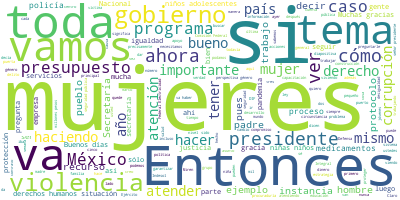

The table this chart was drawn from, first rows:
Participante, Texto, Sentimiento, Palabras, Dia, Mes, Anio
PRESIDENTE ANDRES MANUEL LOPEZ OBRADOR, Buenos días., 0.9384, 2, 29, 07, 2020
PRESIDENTE ANDRES MANUEL LOPEZ OBRADOR, Hoy vamos a cumplir con el compromiso de…, 0.1502, 52, 29, 07, 2020
PRESIDENTE ANDRES MANUEL LOPEZ OBRADOR, Primero, en lo económico social, es deci…, 0.1616, 56, 29, 07, 2020
PRESIDENTE ANDRES MANUEL LOPEZ OBRADOR, Y también se ha procurado que tengan igu…, 0.3686, 94, 29, 07, 2020
PRESIDENTE ANDRES MANUEL LOPEZ OBRADOR, Y es muy importante que esto se conozca …, 0.6571, 80, 29, 07, 2020
PRESIDENTE ANDRES MANUEL LOPEZ OBRADOR, Y en México la desigualdad se ha produci…, 0.01652, 104, 29, 07, 2020
PRESIDENTE ANDRES MANUEL LOPEZ OBRADOR, Que, si tenemos que ayudar a la gente ne…, 0.05979, 34, 29, 07, 2020
PRESIDENTE ANDRES MANUEL LOPEZ OBRADOR, Entonces vamos a que la doctora Olga Sán…, 0.06924, 54, 29, 07, 2020
OLGA SANCHEZ CORDERO, Gracias, presidente, muchas gracias. Muy…, 0.6917, 12, 29, 07, 2020
OLGA SANCHEZ CORDERO, Atendiendo a las indicaciones del presid…, 0.03129, 48, 29, 07, 2020
OLGA SANCHEZ CORDERO, Como he reiterado desde mi llegada a est…, 0.004752, 56, 29, 07, 2020
OLGA SANCHEZ CORDERO, Porque entendemos a la Cuarta Transforma…, 0.005793, 51, 29, 07, 2020
OLGA SANCHEZ CORDERO, Por eso, nuestras acciones y programas p…, 0.8923, 81, 29, 07, 2020
OLGA SANCHEZ CORDERO, En este sentido desde principios del 201…, 0.2178, 62, 29, 07, 2020
OLGA SANCHEZ CORDERO, A petición de este grupo, el Consejo de …, 0.1418, 45, 29, 07, 2020
OLGA SANCHEZ CORDERO, El GIEV está conformado por servidoras y…, 0.04298, 47, 29, 07, 2020
OLGA SANCHEZ CORDERO, La información que les traemos es fruto …, 0.157, 44, 29, 07, 2020
OLGA SANCHEZ CORDERO, El COVID-19 nos ha presentado desafíos y…, 0.1762, 46, 29, 07, 2020
OLGA SANCHEZ CORDERO, Uno de los hallazgos de este trabajo coo…, 0.1309, 45, 29, 07, 2020
OLGA SANCHEZ CORDERO, Algunas han implementado programas innov…, 0.02826, 63, 29, 07, 2020
OLGA SANCHEZ CORDERO, Desde el Instituto Nacional de Desarroll…, 0.009464, 41, 29, 07, 2020
OLGA SANCHEZ CORDERO, El Indesol ha ejercido, para quienes dic…, 0.2312, 46, 29, 07, 2020
OLGA SANCHEZ CORDERO, En estas instancias se ha atendido duran…, 0.2698, 30, 29, 07, 2020
OLGA SANCHEZ CORDERO, Asimismo, se logró obtener 16.5 millones…, 0.08295, 43, 29, 07, 2020
OLGA SANCHEZ CORDERO, En los 48 Centros de Justicia de las Muj…, 0.01175, 47, 29, 07, 2020
OLGA SANCHEZ CORDERO, Como ustedes saben, hemos promovido que …, 0.3892, 60, 29, 07, 2020
OLGA SANCHEZ CORDERO, Nos incentiva saber que todos los servic…, 0.3487, 39, 29, 07, 2020
OLGA SANCHEZ CORDERO, Por otro lado, la Secretaría de Segurida…, 0.06042, 76, 29, 07, 2020
OLGA SANCHEZ CORDERO, Es muy distinta esta capacitación, preci…, 0.5316, 52, 29, 07, 2020
OLGA SANCHEZ CORDERO, Creemos que este es un instrumento que n…, 0.4425, 30, 29, 07, 2020
OLGA SANCHEZ CORDERO, El Instituto Nacional de las Mujeres, en…, 0.02733, 59, 29, 07, 2020
OLGA SANCHEZ CORDERO, Esto es un programa verdaderamente impor…, 0.06909, 53, 29, 07, 2020
OLGA SANCHEZ CORDERO, También se presentó el Protocolo Naciona…, 0.5063, 80, 29, 07, 2020
OLGA SANCHEZ CORDERO, Esto hace unos días fue presentando por …, 0.02152, 58, 29, 07, 2020
OLGA SANCHEZ CORDERO, Se trabaja con los sistemas estatales mu…, 0.01929, 27, 29, 07, 2020
OLGA SANCHEZ CORDERO, Desde la Secretaría de Educación Pública…, 0.03333, 52, 29, 07, 2020
OLGA SANCHEZ CORDERO, Hemos escuchado a las familias de las mu…, 0.1345, 37, 29, 07, 2020
OLGA SANCHEZ CORDERO, Queremos que los números de llamadas y d…, 0.03395, 37, 29, 07, 2020
OLGA SANCHEZ CORDERO, Aprovecho este espacio para invitar a to…, 0.2801, 51, 29, 07, 2020
OLGA SANCHEZ CORDERO, Esta es la gran diferencia. Nosotras sí …, 0.1981, 46, 29, 07, 2020
OLGA SANCHEZ CORDERO, Para terminar, cito nuevamente a nuestro…, 0.944, 52, 29, 07, 2020
OLGA SANCHEZ CORDERO, Muchas gracias., 0.5002, 2, 29, 07, 2020
OLGA SANCHEZ CORDERO, Ustedes tienen esta última diapositiva p…, 0.02194, 58, 29, 07, 2020
OLGA SANCHEZ CORDERO, Muchas gracias, señor presidente; muchas…, 0.5134, 11, 29, 07, 2020
PRESIDENTE ANDRES MANUEL LOPEZ OBRADOR, Muy bien. Tenemos el informe y también v…, 0.5328, 17, 29, 07, 2020
PRESIDENTE ANDRES MANUEL LOPEZ OBRADOR, Si les parece, terminamos sobre el tema …, 0.4097, 16, 29, 07, 2020
PREGUNTA, Buenos días, señor presidente, buenos dí…, 0.2148, 17, 29, 07, 2020
PREGUNTA, Muchas gracias, secretaria. Era algo que…, 0.2487, 21, 29, 07, 2020
PREGUNTA, Atenta escuchamos, bueno, escuché lo que…, 0.02562, 54, 29, 07, 2020
PREGUNTA, Y otra, se está lanzando todo este tema …, 0.4866, 42, 29, 07, 2020
PREGUNTA, Muchas de estas madres, la mayoría de el…, 0.6415, 18, 29, 07, 2020
PREGUNTA, ¿Por qué?, 0.5413, 2, 29, 07, 2020
PREGUNTA, Porque hay otros abuelos que desgraciada…, 0.002309, 54, 29, 07, 2020
PREGUNTA, En eso, nada más para terminar, secretar…, 0.5173, 112, 29, 07, 2020
PREGUNTA, Gracias, secretaria., 0.08761, 2, 29, 07, 2020
OLGA SANCHEZ CORDERO, Qué bueno que tratas… La titular del DIF…, 0.01082, 30, 29, 07, 2020
OLGA SANCHEZ CORDERO, Yo sí te quiero contestar algo y quiero …, 0.5087, 98, 29, 07, 2020
OLGA SANCHEZ CORDERO, Esto es verdaderamente inaceptable, porq…, 0.1723, 60, 29, 07, 2020
OLGA SANCHEZ CORDERO, Muchos de estos códigos ya han sido refo…, 0.4916, 47, 29, 07, 2020
OLGA SANCHEZ CORDERO, Pero tienes toda la razón, porque muchas…, 0.004956, 59, 29, 07, 2020
... 307 more rows
